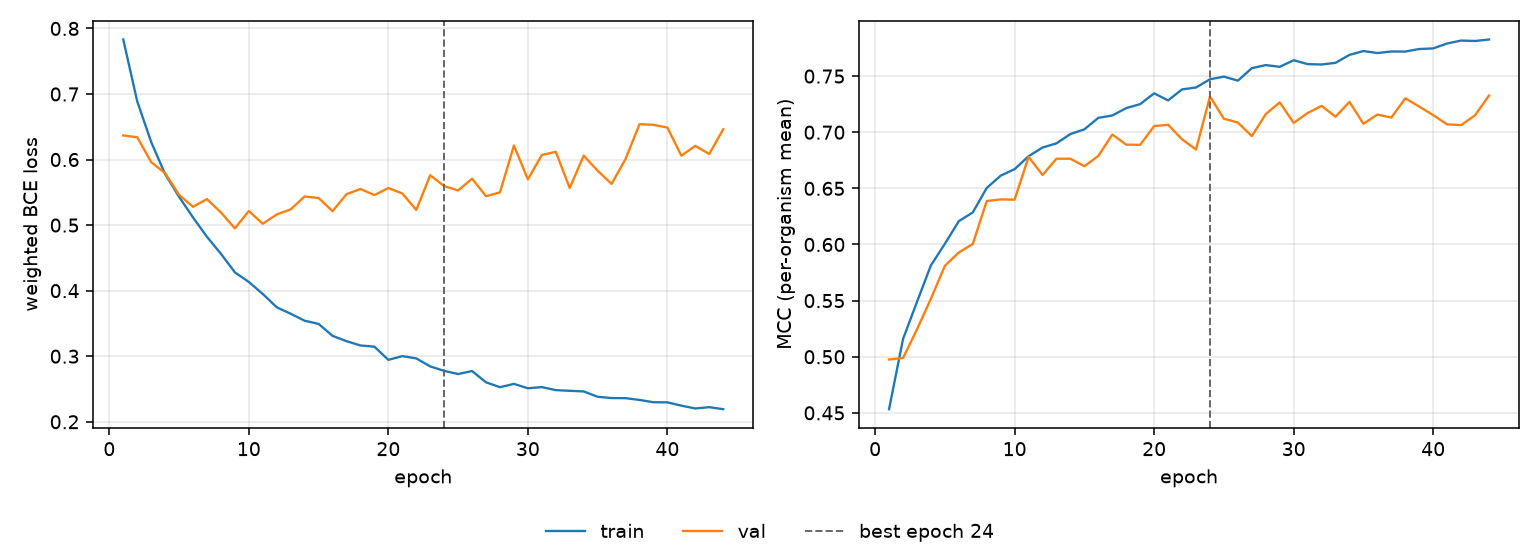

The data file committed next to this chart (first rows):
epoch, tr_loss, vl_loss, tr_mcc, vl_mcc, is_best
1, 0.7832, 0.6368, 0.4532, 0.4975, False
2, 0.6889, 0.634, 0.5157, 0.4989, False
3, 0.6268, 0.596, 0.5488, 0.5243, False
4, 0.5778, 0.5793, 0.5814, 0.5517, False
5, 0.5431, 0.5461, 0.6006, 0.581, False
6, 0.5117, 0.5279, 0.6208, 0.5929, False
7, 0.4821, 0.5397, 0.6285, 0.6004, False
8, 0.4563, 0.5194, 0.6503, 0.6387, False
9, 0.4279, 0.495, 0.6613, 0.6402, False
10, 0.4133, 0.5215, 0.6671, 0.6399, False
11, 0.3949, 0.502, 0.6786, 0.6781, False
12, 0.3746, 0.5163, 0.6864, 0.6619, False
13, 0.3648, 0.524, 0.6901, 0.6764, False
14, 0.3542, 0.5436, 0.6984, 0.6764, False
15, 0.3493, 0.5414, 0.7026, 0.6697, False
16, 0.3311, 0.5212, 0.7128, 0.6789, False
17, 0.3229, 0.5472, 0.7149, 0.698, False
18, 0.3164, 0.5551, 0.7215, 0.6889, False
19, 0.3146, 0.5458, 0.7251, 0.6888, False
20, 0.2944, 0.5565, 0.7347, 0.7055, False
21, 0.3001, 0.5482, 0.7284, 0.7066, False
22, 0.2967, 0.5232, 0.7382, 0.6937, False
23, 0.2845, 0.5761, 0.7399, 0.6846, False
24, 0.2776, 0.5595, 0.7472, 0.7318, True
25, 0.2728, 0.5529, 0.7496, 0.712, False
26, 0.2774, 0.5708, 0.7459, 0.7086, False
27, 0.2602, 0.544, 0.7571, 0.6965, False
28, 0.2527, 0.55, 0.7598, 0.7162, False
29, 0.2578, 0.6215, 0.7583, 0.7266, False
30, 0.2511, 0.5697, 0.7641, 0.7083, False
31, 0.2529, 0.607, 0.7607, 0.7171, False
32, 0.2483, 0.6119, 0.7603, 0.7234, False
33, 0.2472, 0.5565, 0.7618, 0.7138, False
34, 0.2463, 0.606, 0.7689, 0.7271, False
35, 0.2381, 0.5828, 0.7723, 0.7076, False
36, 0.2362, 0.5629, 0.7706, 0.7158, False
37, 0.236, 0.6009, 0.7719, 0.7131, False
38, 0.2333, 0.6539, 0.7719, 0.7302, False
39, 0.2298, 0.653, 0.7741, 0.7229, False
40, 0.2296, 0.6488, 0.7747, 0.7152, False
41, 0.2246, 0.606, 0.779, 0.707, False
42, 0.2203, 0.6209, 0.7817, 0.7063, False
43, 0.2223, 0.6084, 0.7813, 0.7151, False
44, 0.2192, 0.6462, 0.7826, 0.7327, False
